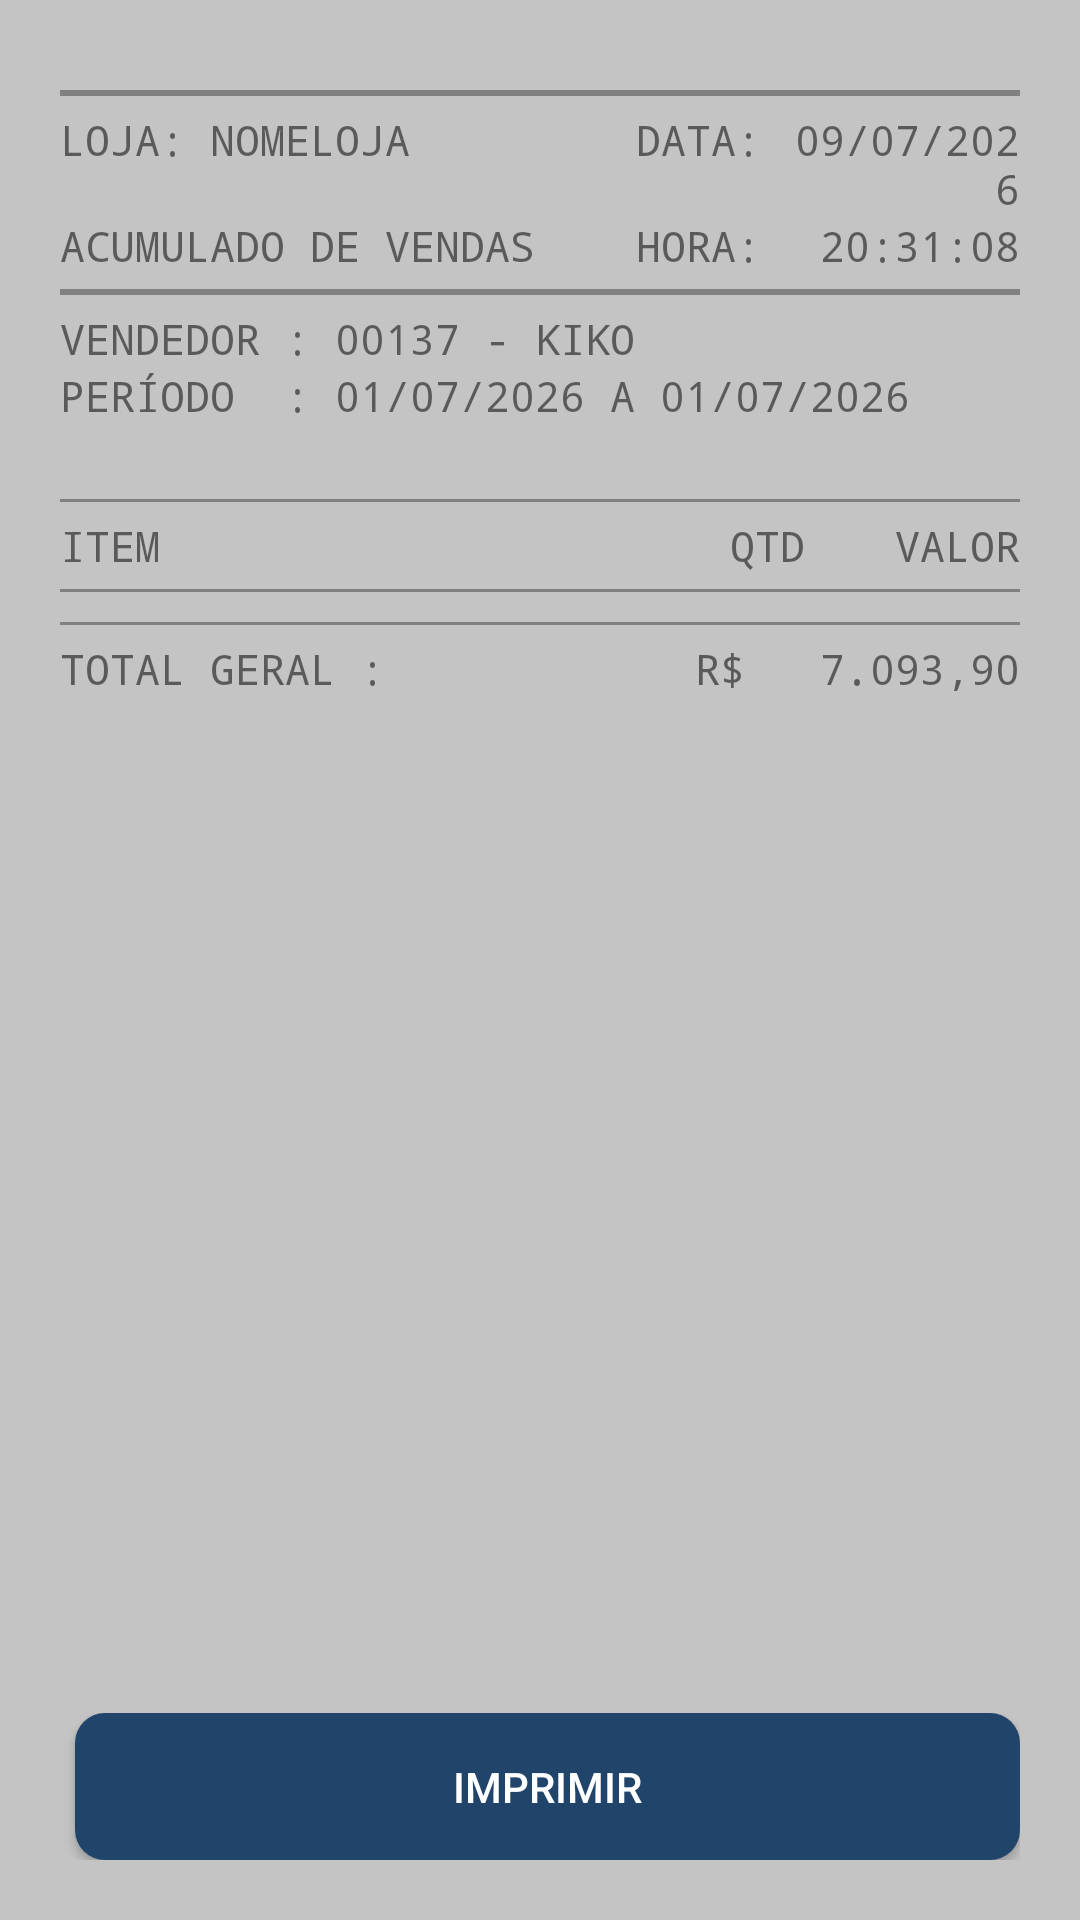

Android layout source for this screen:
<!-- AndroidManifest.xml: application theme Theme.SieLoja -->
<!-- res/layout/activity_parcial_acumulado.xml -->
<?xml version="1.0" encoding="utf-8"?>
<LinearLayout xmlns:android="http://schemas.android.com/apk/res/android"
    xmlns:tools="http://schemas.android.com/tools"
    android:layout_width="match_parent"
    android:layout_height="match_parent"
    android:background="@color/background"
    android:orientation="vertical"
    android:padding="20dp">

    <ScrollView
        android:layout_width="match_parent"
        android:layout_height="0dp"
        android:layout_weight="1">

        <LinearLayout
            android:layout_width="match_parent"
            android:layout_height="wrap_content"
            android:orientation="vertical">

            <LinearLayout
                android:id="@+id/headerLayout"
                android:layout_width="match_parent"
                android:layout_height="wrap_content"
                android:layout_marginTop="5dp"
                android:orientation="vertical">

                <View
                    android:layout_width="match_parent"
                    android:layout_height="2dp"
                    android:layout_marginTop="5dp"
                    android:layout_marginBottom="5dp"
                    android:background="#59000000" />

                <LinearLayout
                    android:layout_width="match_parent"
                    android:layout_height="wrap_content"
                    android:orientation="horizontal">

                    <LinearLayout
                        android:layout_width="0dp"
                        android:layout_height="wrap_content"
                        android:layout_weight="1.5"
                        android:orientation="horizontal">

                        <TextView
                            android:layout_width="wrap_content"
                            android:layout_height="wrap_content"
                            android:text="LOJA: "
                            android:typeface="monospace" />

                        <TextView
                            android:id="@+id/valLoja"
                            android:layout_width="wrap_content"
                            android:layout_height="wrap_content"
                            android:text="NOMELOJA"
                            android:typeface="monospace" />
                    </LinearLayout>

                    <LinearLayout
                        android:layout_width="0dp"
                        android:layout_height="wrap_content"
                        android:layout_weight="1"
                        android:orientation="horizontal">

                        <TextView
                            android:layout_width="wrap_content"
                            android:layout_height="wrap_content"
                            android:text="DATA: "
                            android:typeface="monospace" />

                        <TextView
                            android:id="@+id/valData"
                            android:layout_width="match_parent"
                            android:layout_height="wrap_content"
                            android:gravity="end"
                            android:text="09/07/2026"
                            android:typeface="monospace" />
                    </LinearLayout>
                </LinearLayout>

                <LinearLayout
                    android:layout_width="match_parent"
                    android:layout_height="wrap_content"
                    android:orientation="horizontal">

                    <LinearLayout
                        android:layout_width="match_parent"
                        android:layout_height="wrap_content"
                        android:layout_weight="1"
                        android:orientation="horizontal">

                        <TextView
                            android:layout_width="match_parent"
                            android:layout_height="wrap_content"
                            android:text="ACUMULADO DE VENDAS"
                            android:typeface="monospace" />
                    </LinearLayout>

                    <LinearLayout
                        android:layout_width="match_parent"
                        android:layout_height="wrap_content"
                        android:layout_weight="1.5"
                        android:orientation="horizontal">

                        <TextView
                            android:layout_width="wrap_content"
                            android:layout_height="wrap_content"
                            android:text="HORA: "
                            android:typeface="monospace" />

                        <TextView
                            android:id="@+id/valHora"
                            android:layout_width="match_parent"
                            android:layout_height="wrap_content"
                            android:gravity="end"
                            android:text="20:31:08"
                            android:typeface="monospace" />
                    </LinearLayout>
                </LinearLayout>


                <View
                    android:layout_width="match_parent"
                    android:layout_height="2dp"
                    android:layout_marginTop="5dp"
                    android:layout_marginBottom="5dp"
                    android:background="#59000000" />

                <LinearLayout
                    android:layout_width="match_parent"
                    android:layout_height="wrap_content"
                    android:orientation="horizontal">

                    <TextView
                        android:layout_width="wrap_content"
                        android:layout_height="wrap_content"
                        android:text="VENDEDOR : "
                        android:typeface="monospace" />

                    <TextView
                        android:id="@+id/valVendedor"
                        android:layout_width="match_parent"
                        android:layout_height="wrap_content"
                        android:text="00137 - KIKO"
                        android:typeface="monospace" />
                </LinearLayout>

                <LinearLayout
                    android:layout_width="match_parent"
                    android:layout_height="wrap_content"
                    android:orientation="horizontal">

                    <TextView
                        android:layout_width="wrap_content"
                        android:layout_height="wrap_content"
                        android:text="PERÍODO  : "
                        android:typeface="monospace" />

                    <TextView
                        android:id="@+id/valPeriodo"
                        android:layout_width="match_parent"
                        android:layout_height="wrap_content"
                        android:text="01/07/2026 A 01/07/2026"
                        android:typeface="monospace" />
                </LinearLayout>

            </LinearLayout>

            <View
                android:layout_width="match_parent"
                android:layout_height="1dp"
                android:layout_marginTop="25dp"
                android:layout_marginBottom="5dp"
                android:background="#59000000" />

            <LinearLayout
                android:layout_width="match_parent"
                android:layout_height="wrap_content"
                android:orientation="horizontal">

                <TextView
                    android:layout_width="0dp"
                    android:layout_height="wrap_content"
                    android:layout_weight="1"
                    android:text="ITEM"
                    android:typeface="monospace" />

                <TextView
                    android:layout_width="wrap_content"
                    android:layout_height="wrap_content"
                    android:layout_marginRight="30dp"
                    android:text="QTD"
                    android:typeface="monospace" />

                <TextView
                    android:layout_width="wrap_content"
                    android:layout_height="wrap_content"
                    android:text="VALOR"
                    android:typeface="monospace" />
            </LinearLayout>

            <View
                android:layout_width="match_parent"
                android:layout_height="1dp"
                android:layout_marginTop="5dp"
                android:layout_marginBottom="5dp"
                android:background="#59000000" />

            <ListView
                android:id="@+id/listView"
                android:layout_width="match_parent"
                android:layout_height="wrap_content"
                android:divider="@null"
                tools:itemCount="5"
                tools:listitem="@layout/item_parcial" />


            <View
                android:layout_width="match_parent"
                android:layout_height="1dp"
                android:layout_marginTop="5dp"
                android:layout_marginBottom="5dp"
                android:background="#59000000" />

            <LinearLayout
                android:layout_width="match_parent"
                android:layout_height="wrap_content"
                android:orientation="horizontal">

                <TextView
                    android:id="@+id/textTotalGeral"
                    android:layout_width="wrap_content"
                    android:layout_height="wrap_content"
                    android:gravity="right"
                    android:text="TOTAL GERAL : "
                    android:typeface="monospace" />

                <TextView
                    android:id="@+id/valTotalGeral"
                    android:layout_width="match_parent"
                    android:layout_height="wrap_content"
                    android:gravity="right"
                    android:text="R$   7.093,90"
                    android:typeface="monospace" />
            </LinearLayout>


        </LinearLayout>
    </ScrollView>

    <LinearLayout
        android:layout_width="match_parent"
        android:layout_height="wrap_content"
        android:layout_marginTop="20dp"
        android:orientation="horizontal">

        <Button
            android:id="@+id/buttonSalvar"
            style="@style/button"
            android:layout_width="0dp"
            android:visibility="gone"
            android:layout_height="wrap_content"
            android:layout_marginEnd="5dp"
            android:layout_weight="1"
            android:text="@string/salvar" />

        <Button
            android:id="@+id/buttonImpri"
            style="@style/button"
            android:layout_width="0dp"
            android:layout_height="wrap_content"
            android:layout_marginStart="5dp"
            android:layout_weight="1"
            android:text="@string/imprimir" />
    </LinearLayout>
</LinearLayout>
<!-- res/layout/item_parcial.xml (included above) -->
<?xml version="1.0" encoding="utf-8"?>
<RelativeLayout xmlns:android="http://schemas.android.com/apk/res/android"
    android:layout_width="wrap_content"
    android:layout_height="wrap_content"
    android:background="@color/background"
    android:orientation="vertical" >

    <TextView
        android:id="@+id/textItem"
        android:layout_width="wrap_content"
        android:layout_height="wrap_content"
        android:layout_alignParentLeft="true"
        android:layout_toLeftOf="@+id/textUnidade"
        android:text="@string/item_nao_encontrado"
        android:layout_marginRight="@dimen/margin_05"
        android:maxLines="1"
        android:textColor="@color/text_color"
        android:typeface="monospace"
        />

    <TextView
        android:id="@+id/textUnidade"
        android:layout_width="wrap_content"
        android:layout_height="wrap_content"
        android:layout_alignParentTop="true"
        android:layout_toLeftOf="@+id/textQuantidade"
        android:text="UND"
        android:visibility="gone"
        android:textColor="@color/text_color"
        android:typeface="monospace" />

    <TextView
        android:id="@+id/textQuantidade"
        android:layout_width="wrap_content"
        android:layout_height="wrap_content"
        android:layout_alignParentTop="true"
        android:layout_toLeftOf="@+id/textValorTotal"
        android:text="@string/total_quantidade"
        android:textColor="@color/text_color"
        android:gravity="right"
        android:width="40dp"
        android:typeface="monospace" />

    <TextView
        android:id="@+id/textValorTotal"
        android:layout_width="wrap_content"
        android:layout_height="wrap_content"
        android:layout_alignParentRight="true"
        android:text="@string/preco"
        android:gravity="right"
        android:textColor="@color/text_color"
        android:width="100dp"
        android:typeface="monospace" />

</RelativeLayout>
<!-- resources referenced by this layout -->
<resources>
  <color name="background">#C4C4C4</color>
  <color name="text_color">#636363</color>
  <dimen name="margin_05">5dp</dimen>
  <string name="imprimir">Imprimir</string>
  <string name="item_nao_encontrado">Item não encontrado.</string>
  <string name="preco">R$ 0,00</string>
  <string name="salvar">Salvar</string>
  <string name="total_quantidade">0</string>
  <style name="button">
          <item name="android:textColor">@android:color/white</item>
          <item name="android:background">@drawable/button</item>
          <item name="android:padding">@dimen/margin_15</item>
      </style>
  <style name="Theme.SieLoja" parent="Theme.MaterialComponents.DayNight.DarkActionBar">
          
          <item name="colorPrimary">@color/purple_500</item>
          <item name="colorPrimaryVariant">@color/purple_700</item>
          <item name="colorOnPrimary">@color/white</item>
          
          <item name="colorSecondary">@color/teal_200</item>
          <item name="colorSecondaryVariant">@color/teal_700</item>
          <item name="colorOnSecondary">@color/black</item>
          
          <item name="android:statusBarColor" tools:targetApi="l">?attr/colorPrimaryVariant</item>
          
  
      </style>
  <!-- drawable button (drawable) -->
  <?xml version="1.0" encoding="utf-8"?>
  <selector xmlns:android="http://schemas.android.com/apk/res/android">
      <item android:drawable="@drawable/button_drawable_state"
          android:state_pressed="true">
      </item>
      <item android:drawable="@drawable/button_drawable">
      </item>
  </selector>
  <dimen name="margin_15">15dp</dimen>
  <color name="purple_500">#FF6200EE</color>
  <color name="purple_700">#FF3700B3</color>
  <color name="white">#FFFFFFFF</color>
  <color name="teal_200">#FF03DAC5</color>
  <color name="teal_700">#FF018786</color>
  <color name="black">#FF000000</color>
  <!-- drawable button_drawable_state (drawable) -->
  <?xml version="1.0" encoding="utf-8"?>
  <shape xmlns:android="http://schemas.android.com/apk/res/android" >
      <solid android:color="@color/button_state_color"/>
      <corners android:radius="10dp" />
  </shape>
  <!-- drawable button_drawable (drawable) -->
  <?xml version="1.0" encoding="utf-8"?>
  <shape xmlns:android="http://schemas.android.com/apk/res/android" >
      <solid android:color="@color/button_color"/>
      <corners android:radius="10dp" />
  </shape>
  <color name="button_state_color">#7092B7</color>
  <color name="button_color">#21446B</color>
</resources>
